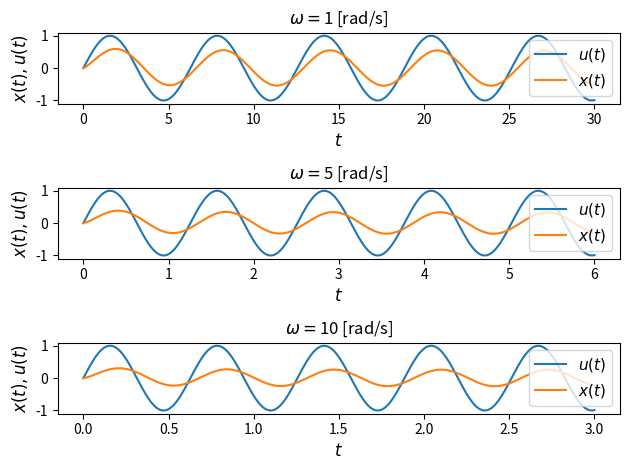

Python code for this plot: (Note: this script raises an exception after producing the figure.)
"""

In this script, frequency response of one-compartmental
fractional order system is shown: both analytic 
(via Laplace transform) and numeric (via simulations) 
solutions. Also the effect of fractional order on
the frequency response is shown on Bode plots.

"""
from scipy.special import binom
import matplotlib.pyplot as plt
import numpy as np

# these function are needed for Grunwald-Letnikov
# fractional order integration approximation
def omega(j,alpha):
    return (-1)**j*binom(alpha,j)

def omegasum(alpha,y,k):
    suma=0
    for i in range(0,k+1):
        suma+=omega(i,alpha)*y[k-i]
    return suma

def zcross(y):
    ind=0
    for k in range(len(y)):
        if np.sign(y[k])>np.sign(y[k+1]):
            ind=k
            break
    return ind


alpha=0.5
a=1
b=1

# system response for periodic input signal
plt.figure()
sbn=311
for w in [1,5,10]:
    Ts=0.05/w
    Tsim=int(30/w)
    tt=np.arange(0,Tsim+Ts,Ts)
    idx_final=int(Tsim/Ts+1)

    yy=np.zeros(idx_final)
    u=np.sin(w*tt)
    yy[0]=0
    for i in range(1,idx_final):
        yy[i]=(Ts**alpha)*(-a*yy[i-1]+b*u[i])-omegasum(alpha,yy,i)
    plt.subplot(sbn)
    plt.title(r'$\omega=$'+str(w)+' [rad/s]')
    plt.plot(tt,u,label=r'$u(t)$')
    plt.plot(tt,yy,label=r'$x(t)$')
    plt.legend(loc=0,fontsize=15)
    plt.xlabel(r'$t$',fontsize=12)
    plt.ylabel(r'$x(t),u(t)$',fontsize=12)
    plt.legend(loc=0,fontsize=11)
    sbn=sbn+1
    
plt.tight_layout()
plt.savefig(r'figs/FODE_freqresp_demo_output.pdf')
plt.close()


# frequency response
# comparison of analytic and numeric solution
w=np.logspace(-1,3,1000)

plt.figure()
# amplitude
N=20*np.log10(np.abs(b/((1j*w)**alpha+1)))
plt.subplot(211)
plt.semilogx(w,N,label='Transfer function')
# phase
w=np.logspace(-1,3,1000)
N=np.rad2deg(np.angle(b/((1j*w)**alpha+1)))
plt.subplot(212)
plt.semilogx(w,N,label='Transfer function')


for w in [1,5,10]:
    Ts=0.05/w
    Tsim=int(30/w)
    tt=np.arange(0,Tsim+Ts,Ts)
    idx_final=int(Tsim/Ts+1)

    yy=np.zeros(idx_final)
    u=np.sin(w*tt)
    yy[0]=0
    for i in range(1,idx_final):
        yy[i]=(Ts**alpha)*(-a*yy[i-1]+b*u[i])-omegasum(alpha,yy,i)
    
    plt.subplot(211)
    # calculation of magnitude
    M=20*np.log10(np.max(yy[int(len(yy)/2):]))
    
    if w==1:      
        plt.semilogx(w,M,'ro',label='Simulation')
    else:
        plt.semilogx(w,M,'ro')
    
    plt.subplot(212)
    # calculation of phase
    T=2*np.pi/w
    deg=(zcross(u[int(len(u)/2):])-zcross(yy[int(len(yy)/2):]))*Ts/T*360
    if w==1:      
        plt.semilogx(w,deg,'ro',label='Simulation')
    else:
        plt.semilogx(w,deg,'ro')

plt.subplot(211)
plt.legend(loc=0,fontsize=15)
plt.xlabel(r'$\omega$ [rad/s]',fontsize=16)
plt.ylabel(r'$M$ [dB]',fontsize=16)
plt.subplot(212)
plt.legend(loc=0,fontsize=15)
plt.xlabel(r'$\omega$ [rad/s]',fontsize=16)
plt.ylabel(r'$M$ [dB]',fontsize=16)
plt.tight_layout()
plt.savefig('figs/FODE_freqresp_demo_Bode.pdf')
plt.close()



# frequency response comparison of different system orders
w=np.logspace(-1,3,1000)

# amplitude
plt.figure()
for alpha in [0.2,0.4,0.6,0.8,1.0]:
    N=20*np.log10(np.abs(b/((1j*w)**alpha+1)))
    plt.semilogx(w,N,label=r'$\alpha=$'+str(alpha))

plt.xlabel(r'$\omega$ [rad/s]',fontsize=16)
plt.ylabel(r'$M$ [dB]',fontsize=16)
plt.legend(loc=0,fontsize=15)
plt.tight_layout()
plt.savefig('figs/FODE_freqresp_demo_Bode_mag_order_effect.pdf')
plt.close()


# phase
w=np.logspace(-1,3,1000)
plt.figure()
for alpha in [0.2,0.4,0.6,0.8,1.0]:
    N=np.rad2deg(np.angle(b/((1j*w)**alpha+1)))
    plt.semilogx(w,N,label=r'$\alpha=$'+str(alpha))

plt.xlabel(r'$\omega$ [rad/s]',fontsize=16)
plt.ylabel(r'$\Delta\varphi$ [deg]',fontsize=16)
plt.legend(loc=0,fontsize=15)
plt.tight_layout()
plt.savefig('figs/FODE_freqresp_demo_Bode_phase_order_effect.pdf')
plt.close()
